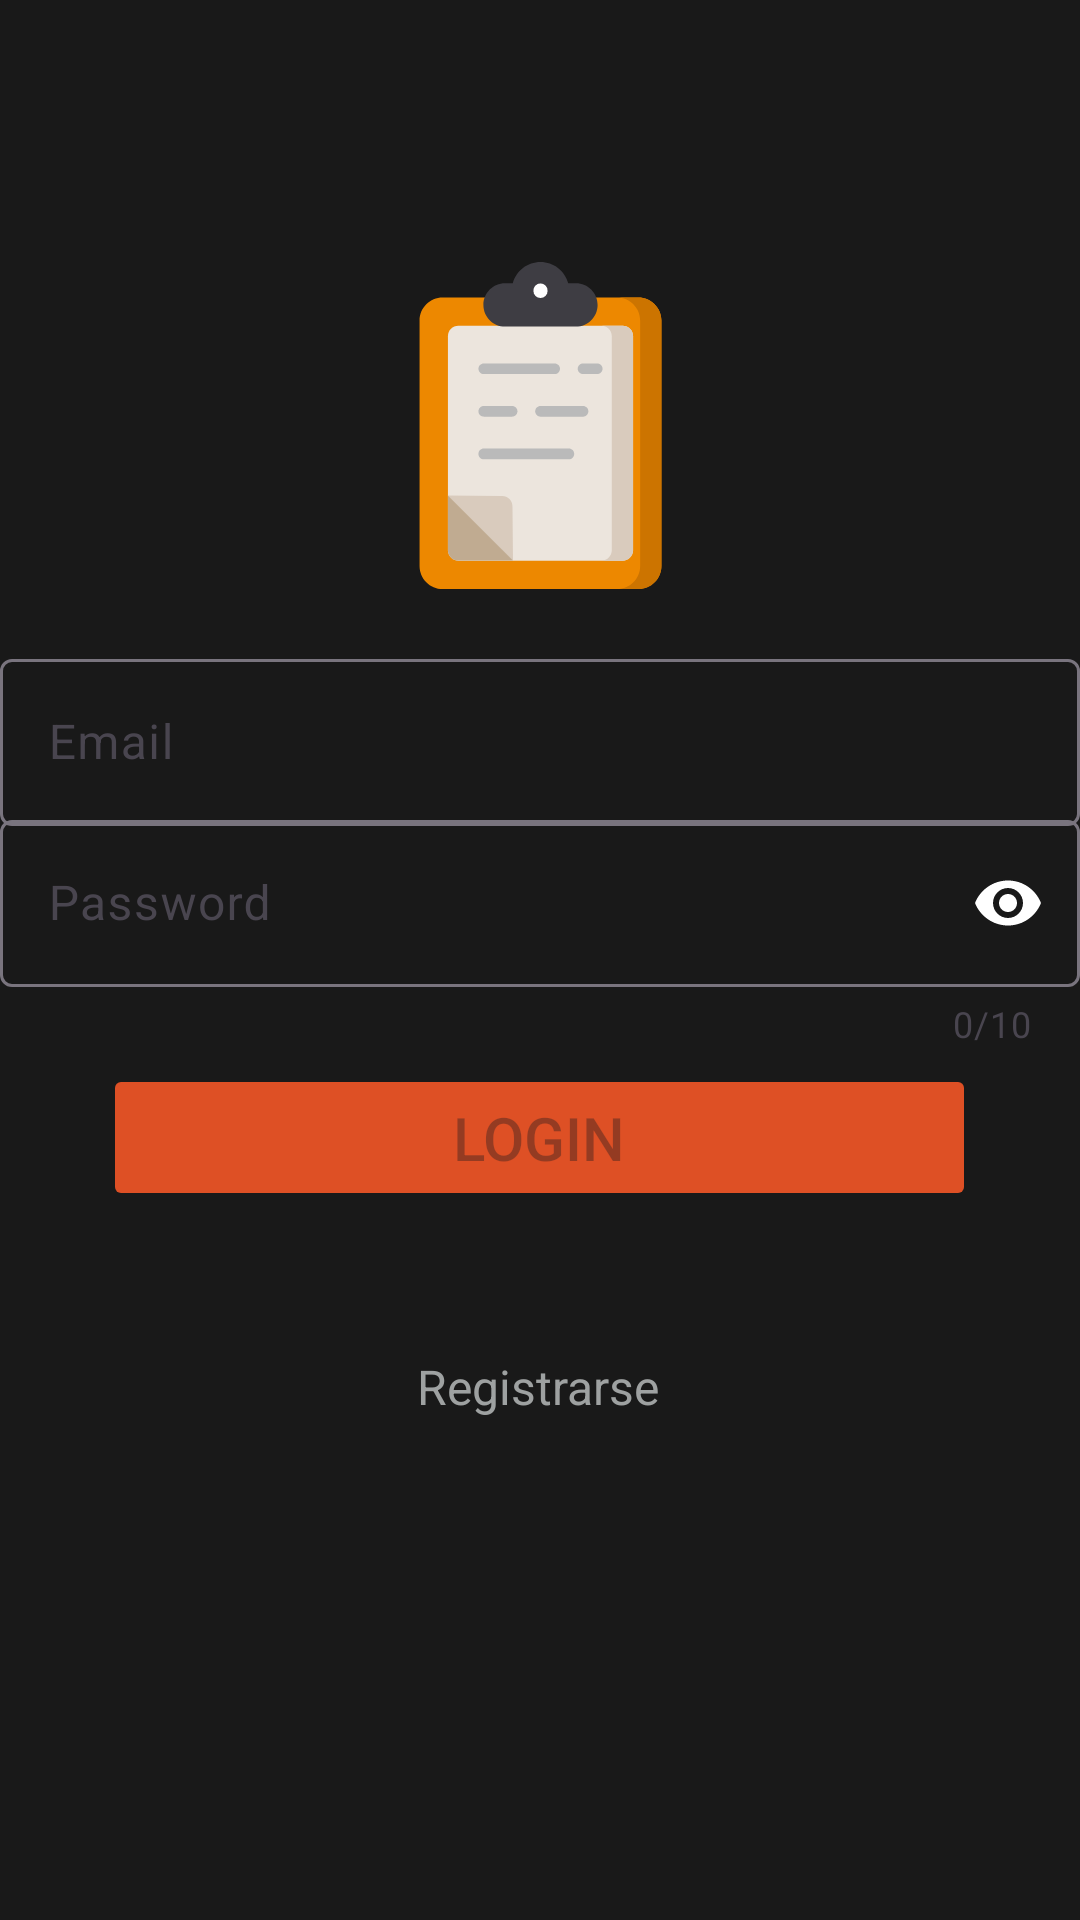

Produce the Android XML layout that renders to this screen, including the resource entries it uses.
<!-- AndroidManifest.xml: application theme Theme.InventoryApp -->
<!-- res/layout/activity_login.xml -->
<?xml version="1.0" encoding="utf-8"?>
<androidx.constraintlayout.widget.ConstraintLayout xmlns:android="http://schemas.android.com/apk/res/android"
    xmlns:app="http://schemas.android.com/apk/res-auto"
    xmlns:tools="http://schemas.android.com/tools"
    android:layout_width="match_parent"
    android:layout_height="match_parent"
    android:background="@color/black"
    android:gravity="center"
    android:orientation="vertical"
    tools:context=".view.Login">

    
        <ImageView
            android:id="@+id/clipboardView"
            android:layout_width="109dp"
            android:layout_height="158dp"
            android:src="@drawable/clipboard"
            app:layout_constraintBottom_toBottomOf="parent"
            app:layout_constraintEnd_toEndOf="parent"
            app:layout_constraintStart_toStartOf="parent"
            app:layout_constraintTop_toTopOf="parent"
            app:layout_constraintVertical_bias="0.13" />


    


    

    
        <Button
            android:id="@+id/btnLogin"
            android:layout_width="291dp"
            android:layout_height="49dp"
            android:backgroundTint="@color/orange"
            android:text="Login"
            android:textSize="20dp"
            android:enabled="false"
            app:layout_constraintBottom_toBottomOf="parent"
            app:layout_constraintEnd_toEndOf="parent"
            app:layout_constraintHorizontal_bias="0.498"
            app:layout_constraintStart_toStartOf="parent"
            app:layout_constraintTop_toTopOf="parent"
            app:layout_constraintVertical_bias="0.60" />

    
    <TextView
        android:id="@+id/registro"
        android:layout_width="wrap_content"
        android:layout_height="wrap_content"
        android:text="Registrarse"
        android:enabled="false"
        android:textColor="@color/gray"
        android:textSize="16dp"
        app:layout_constraintBottom_toBottomOf="parent"
        app:layout_constraintEnd_toEndOf="parent"
        app:layout_constraintHorizontal_bias="0.498"
        app:layout_constraintStart_toStartOf="parent"
        app:layout_constraintTop_toTopOf="parent"
        app:layout_constraintVertical_bias="0.73" />

    
    <com.google.android.material.textfield.TextInputLayout
        android:id="@+id/emailLayout"
        android:layout_width="360dp"
        android:layout_height="wrap_content"
        android:layout_marginStart="32dp"
        android:layout_marginEnd="32dp"
        android:hint="Email"
        app:endIconMode="clear_text"
        app:endIconTint="@color/white"
        app:layout_constraintBottom_toBottomOf="parent"
        app:layout_constraintEnd_toEndOf="parent"
        app:layout_constraintStart_toStartOf="parent"
        app:layout_constraintTop_toTopOf="parent"
        app:layout_constraintVertical_bias="0.37"
        >
        <com.google.android.material.textfield.TextInputEditText
            android:id="@+id/emailText"
            android:maxLength="40"
            android:layout_width="match_parent"
            android:layout_height="wrap_content"
            android:textColor="@color/white"/>
    </com.google.android.material.textfield.TextInputLayout>


    
    <com.google.android.material.textfield.TextInputLayout
        android:id="@+id/passLayout"
        android:layout_width="360dp"
        android:layout_height="wrap_content"
        android:layout_marginStart="32dp"
        android:layout_marginEnd="32dp"
        android:hint="Password"
        app:endIconMode="password_toggle"
        app:endIconTint="@color/white"
        app:errorEnabled="true"
        app:errorIconDrawable="@drawable/error"
        app:layout_constraintBottom_toBottomOf="parent"
        app:layout_constraintEnd_toEndOf="parent"
        app:layout_constraintStart_toStartOf="parent"
        app:layout_constraintTop_toTopOf="parent"
        app:counterEnabled="true"
        app:counterMaxLength="10"
        app:layout_constraintVertical_bias="0.48">

        <com.google.android.material.textfield.TextInputEditText
            android:id="@+id/passwordText"
            android:maxLength="11"
            android:layout_width="match_parent"
            android:layout_height="wrap_content"
            android:inputType="numberPassword"
            android:textColor="@color/white"
            />
    </com.google.android.material.textfield.TextInputLayout>

    
    

</androidx.constraintlayout.widget.ConstraintLayout>
<!-- resources referenced by this layout -->
<resources>
  <color name="black">#191919</color>
  <color name="gray">#9EA1A1</color>
  <color name="orange">#DE5025</color>
  <color name="white">#FFFFFFFF</color>
  <!-- drawable clipboard: vector/xml drawable (drawable, 3000 chars, omitted) -->
  <!-- drawable error (drawable) -->
  <vector xmlns:android="http://schemas.android.com/apk/res/android"
      android:width="24dp"
      android:height="24dp"
      android:viewportWidth="960"
      android:viewportHeight="960">
    <path
        android:fillColor="@color/red"
        android:pathData="M480,680q17,0 28.5,-11.5T520,640q0,-17 -11.5,-28.5T480,600q-17,0 -28.5,11.5T440,640q0,17 11.5,28.5T480,680ZM440,520h80v-240h-80v240ZM480,880q-83,0 -156,-31.5T197,763q-54,-54 -85.5,-127T80,480q0,-83 31.5,-156T197,197q54,-54 127,-85.5T480,80q83,0 156,31.5T763,197q54,54 85.5,127T880,480q0,83 -31.5,156T763,763q-54,54 -127,85.5T480,880Z"/>
  </vector>
  <style name="Theme.InventoryApp" parent="Base.Theme.InventoryApp" />
  <style name="Base.Theme.InventoryApp" parent="Theme.Material3.DayNight.NoActionBar">
          
          
      </style>
</resources>
